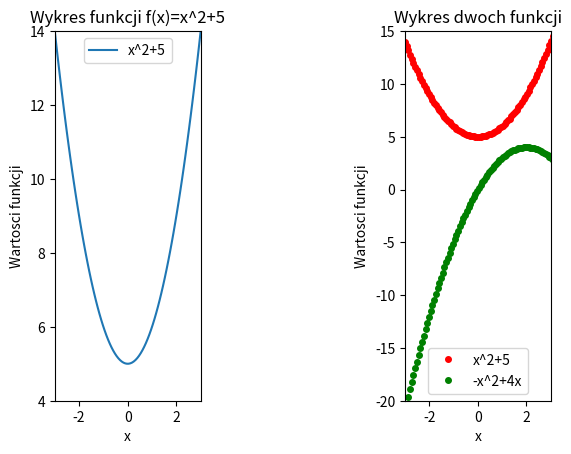

Here is the Python script that generated this plot:
import matplotlib.pyplot as plt
import numpy as np


x = np.linspace(-3, 4, 100)
plt.subplot(1, 3, 1)
plt.plot(x, x**2+5, label="x^2+5")
plt.xlim(-3, 3)
plt.ylim(4, 14)
plt.xlabel("x")
plt.ylabel("Wartosci funkcji")
plt.legend(loc='upper center')
plt.title("Wykres funkcji f(x)=x^2+5")
plt.subplot(1, 3, 3)
plt.plot(x, x**2+5, linestyle='none', color='red', marker='o', markersize=4)
plt.plot(x, -x**2+4*x, linestyle='none', color='green', marker='o', markersize=4)
plt.xlim(-3, 3)
plt.ylim(-20, 15)
plt.legend(labels=['x^2+5', '-x^2+4x'], loc='lower center')
plt.title("Wykres dwoch funkcji")
plt.xlabel("x")
plt.ylabel("Wartosci funkcji")
plt.savefig('Agata_Bronk_zad2.png')
plt.show()
